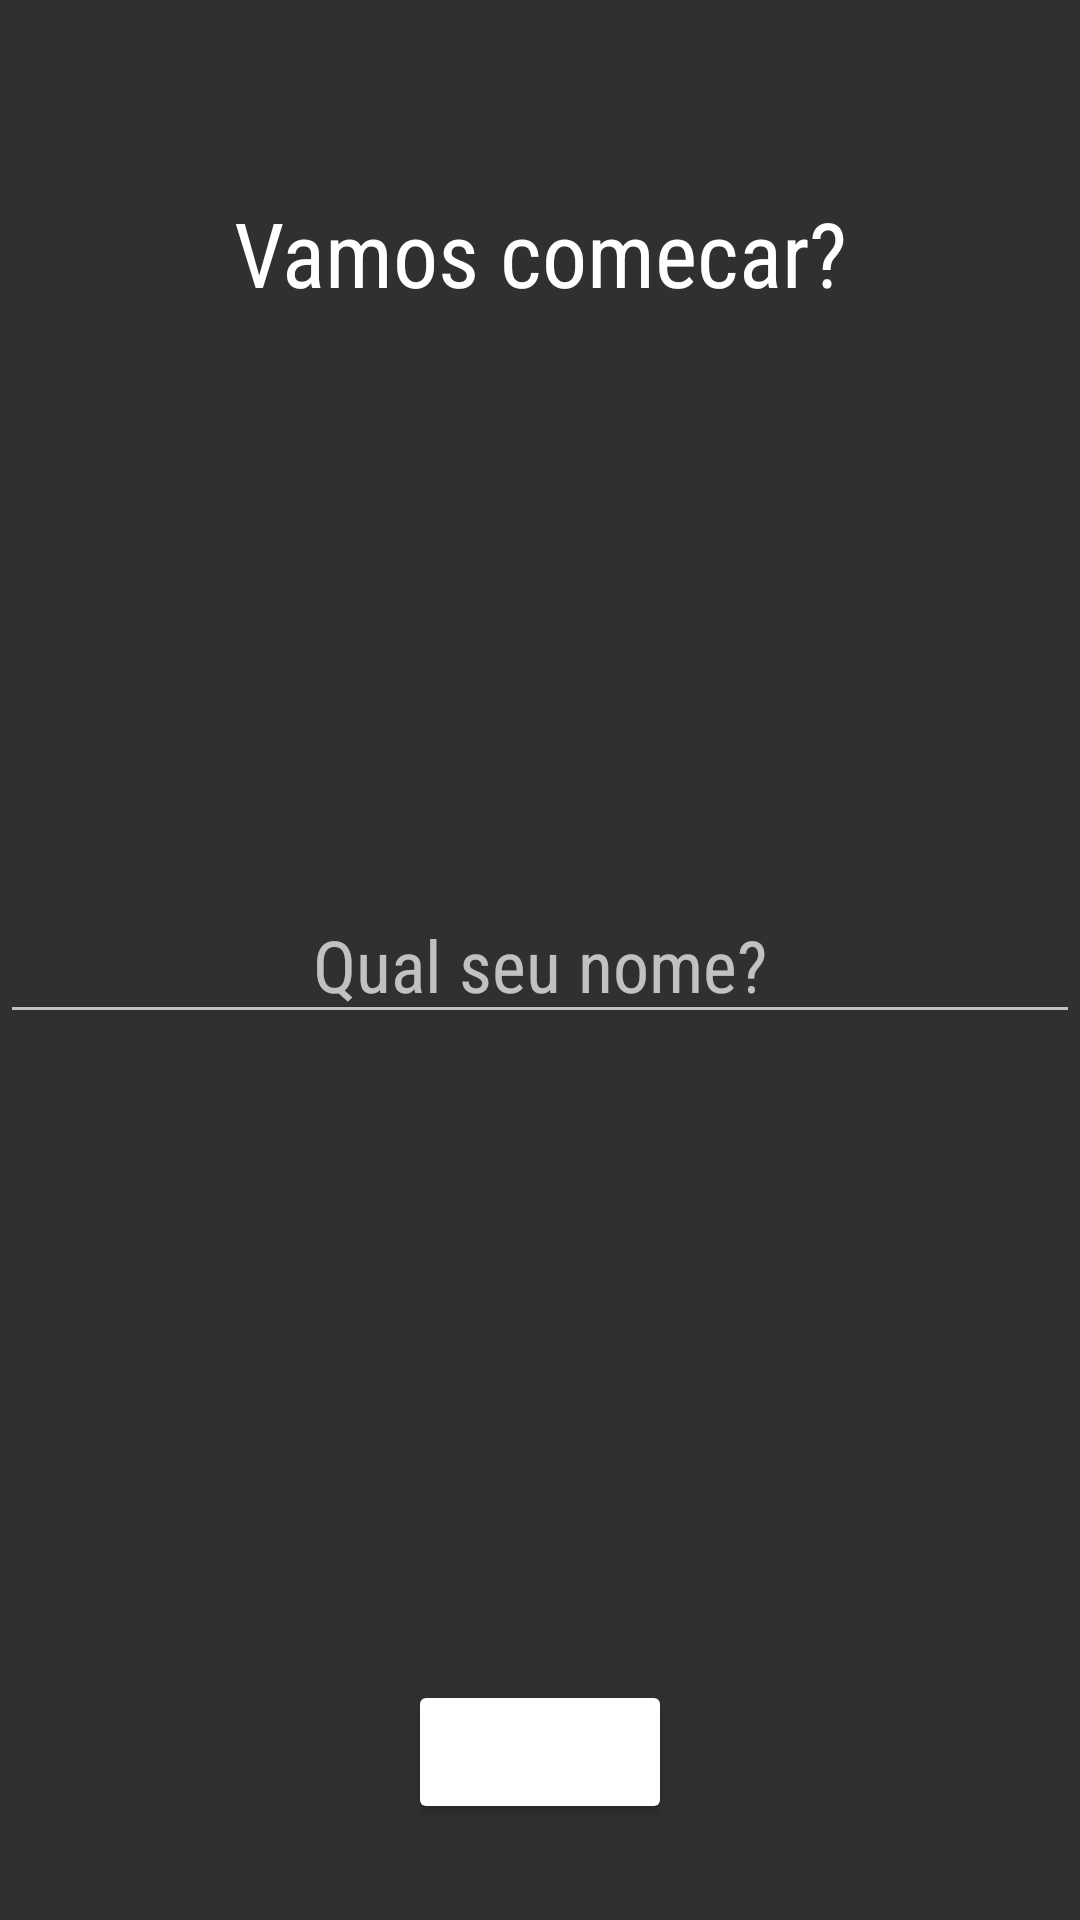

Write the Android layout XML for this screen, with the resource values it uses.
<!-- AndroidManifest.xml: application theme Theme.AppCompat.NoActionBar -->
<!-- res/layout/activity_user.xml -->
<?xml version="1.0" encoding="utf-8"?>
<RelativeLayout xmlns:android="http://schemas.android.com/apk/res/android"
    xmlns:tools="http://schemas.android.com/tools"
    android:layout_width="match_parent"
    android:layout_height="match_parent"
    android:background="@color/purple"
    android:orientation="vertical">

    <TextView
        android:id="@+id/headerUser"
        android:layout_width="match_parent"
        android:layout_height="wrap_content"
        android:gravity="center"
        android:padding="64dp"
        android:text="@string/tv_user_letStart"
        android:textColor="#fff"
        android:textSize="30sp"
        android:fontFamily="sans-serif-condensed" />

    <EditText
        android:id="@+id/etWhatsName"
        android:layout_width="match_parent"
        android:layout_height="wrap_content"
        android:layout_centerVertical="true"
        android:gravity="center"
        android:hint="@string/tv_whats_your_name"
        android:fontFamily="sans-serif-condensed"
        android:textSize="24sp" />

    <Button
        android:id="@+id/buttonSave"
        android:layout_width="wrap_content"
        android:layout_height="wrap_content"
        android:layout_alignParentBottom="true"
        android:layout_centerHorizontal="true"
        android:layout_marginBottom="32dp"
        android:backgroundTint="@color/light_purple"
        android:fontFamily="sans-serif-condensed"
        android:text="@string/button_save" />

</RelativeLayout>
<!-- resources referenced by this layout -->
<resources>
  <string name="button_save">Salvar</string>
  <string name="tv_user_letStart">Vamos comecar?</string>
  <string name="tv_whats_your_name">Qual seu nome?</string>
</resources>
